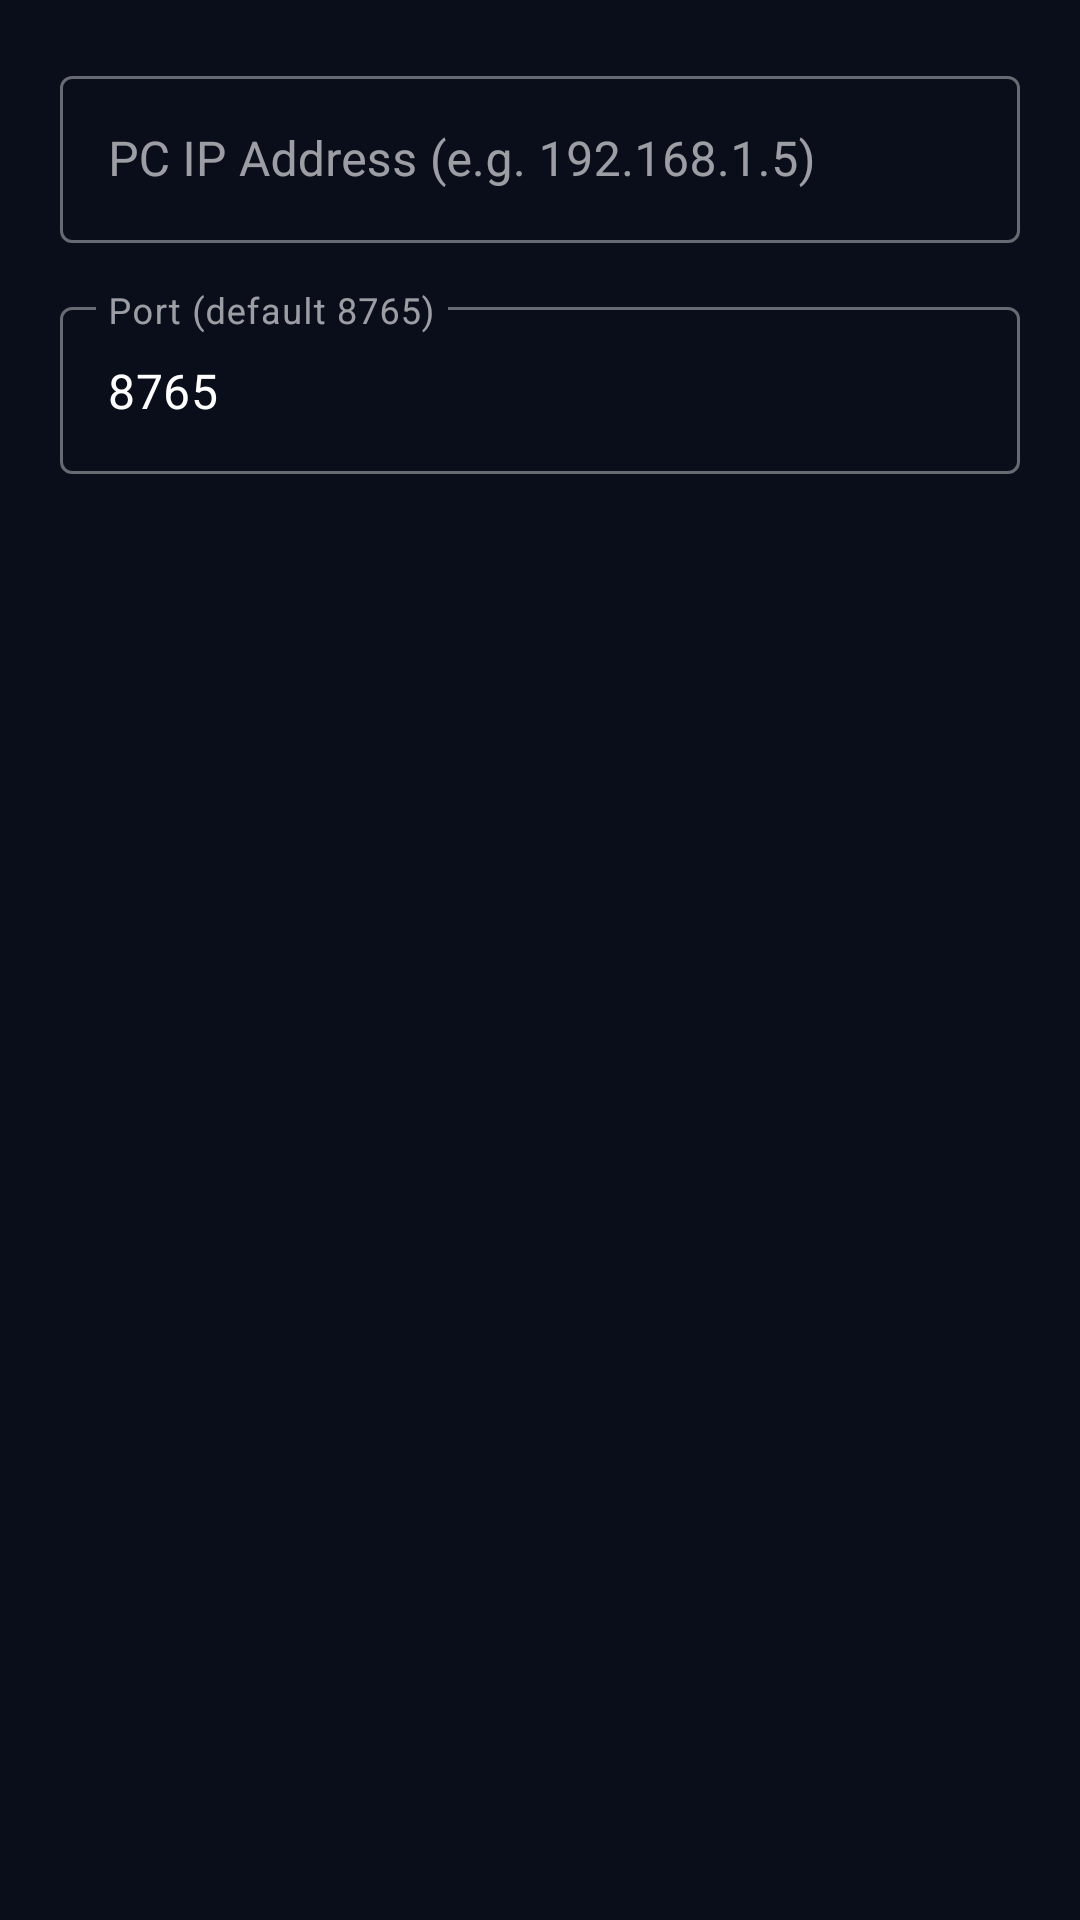

Android layout source for this screen:
<!-- AndroidManifest.xml: application theme Theme.AndroidScreenMirror -->
<!-- res/layout/dialog_manual_connect.xml -->
<?xml version="1.0" encoding="utf-8"?>
<LinearLayout xmlns:android="http://schemas.android.com/apk/res/android"
    android:layout_width="match_parent"
    android:layout_height="wrap_content"
    android:orientation="vertical"
    android:padding="20dp">

    <com.google.android.material.textfield.TextInputLayout
        android:layout_width="match_parent"
        android:layout_height="wrap_content"
        android:hint="@string/dialog_manual_connect_host_hint"
        style="@style/Widget.MaterialComponents.TextInputLayout.OutlinedBox">

        <com.google.android.material.textfield.TextInputEditText
            android:id="@+id/hostInput"
            android:layout_width="match_parent"
            android:layout_height="wrap_content"
            android:inputType="textUri"
            android:maxLines="1" />

    </com.google.android.material.textfield.TextInputLayout>

    <com.google.android.material.textfield.TextInputLayout
        android:layout_width="match_parent"
        android:layout_height="wrap_content"
        android:layout_marginTop="16dp"
        android:hint="@string/dialog_manual_connect_port_hint"
        style="@style/Widget.MaterialComponents.TextInputLayout.OutlinedBox">

        <com.google.android.material.textfield.TextInputEditText
            android:id="@+id/portInput"
            android:layout_width="match_parent"
            android:layout_height="wrap_content"
            android:inputType="number"
            android:text="8765"
            android:maxLines="1" />

    </com.google.android.material.textfield.TextInputLayout>

</LinearLayout>
<!-- resources referenced by this layout -->
<resources>
  <string name="dialog_manual_connect_host_hint">PC IP Address (e.g. 192.168.1.5)</string>
  <string name="dialog_manual_connect_port_hint">Port (default 8765)</string>
  <style name="Theme.AndroidScreenMirror" parent="Theme.MaterialComponents.NoActionBar">
          
          <item name="colorPrimary">@color/kg_accent</item>
          <item name="colorPrimaryVariant">@color/kg_bg_surface</item>
          <item name="colorOnPrimary">@color/kg_text_primary</item>
          <item name="colorSecondary">@color/kg_accent</item>
          <item name="colorSecondaryVariant">@color/kg_bg_surface_alt</item>
          <item name="colorOnSecondary">@color/kg_text_primary</item>
          <item name="colorSurface">@color/kg_bg_surface</item>
          <item name="colorOnSurface">@color/kg_text_primary</item>
          <item name="android:colorBackground">@color/kg_bg_deep</item>
          <item name="colorOnBackground">@color/kg_text_primary</item>
          <item name="colorError">@color/kg_stop</item>
          <item name="colorOnError">@color/kg_text_primary</item>
  
          
          <item name="android:statusBarColor">@color/kg_bg_deep</item>
          <item name="android:navigationBarColor">@color/kg_bg_deep</item>
          <item name="android:windowLightStatusBar">false</item>
  
          
          <item name="android:windowBackground">@color/kg_bg_deep</item>
  
          
          <item name="materialCardViewStyle">@style/Widget.Mirror.CardView</item>
  
          
          <item name="materialButtonStyle">@style/Widget.Mirror.Button</item>
      </style>
  <color name="kg_accent">#FF3B8BFF</color>
  <color name="kg_bg_surface">#FF111827</color>
  <color name="kg_text_primary">#FFFFFFFF</color>
  <color name="kg_bg_surface_alt">#FF1A2235</color>
  <color name="kg_bg_deep">#FF0A0E1A</color>
  <color name="kg_stop">#FFFF5C5C</color>
  <style name="Widget.Mirror.CardView" parent="Widget.MaterialComponents.CardView">
          <item name="cardBackgroundColor">@color/kg_bg_card</item>
          <item name="cardCornerRadius">16dp</item>
          <item name="cardElevation">0dp</item>
          <item name="strokeColor">@color/kg_divider</item>
          <item name="strokeWidth">1dp</item>
      </style>
  <style name="Widget.Mirror.Button" parent="Widget.MaterialComponents.Button">
          <item name="backgroundTint">@color/kg_accent</item>
          <item name="android:textColor">@color/kg_text_primary</item>
          <item name="cornerRadius">12dp</item>
          <item name="android:letterSpacing">0.08</item>
      </style>
  <color name="kg_bg_card">#FF141C2E</color>
  <color name="kg_divider">#1AFFFFFF</color>
</resources>
